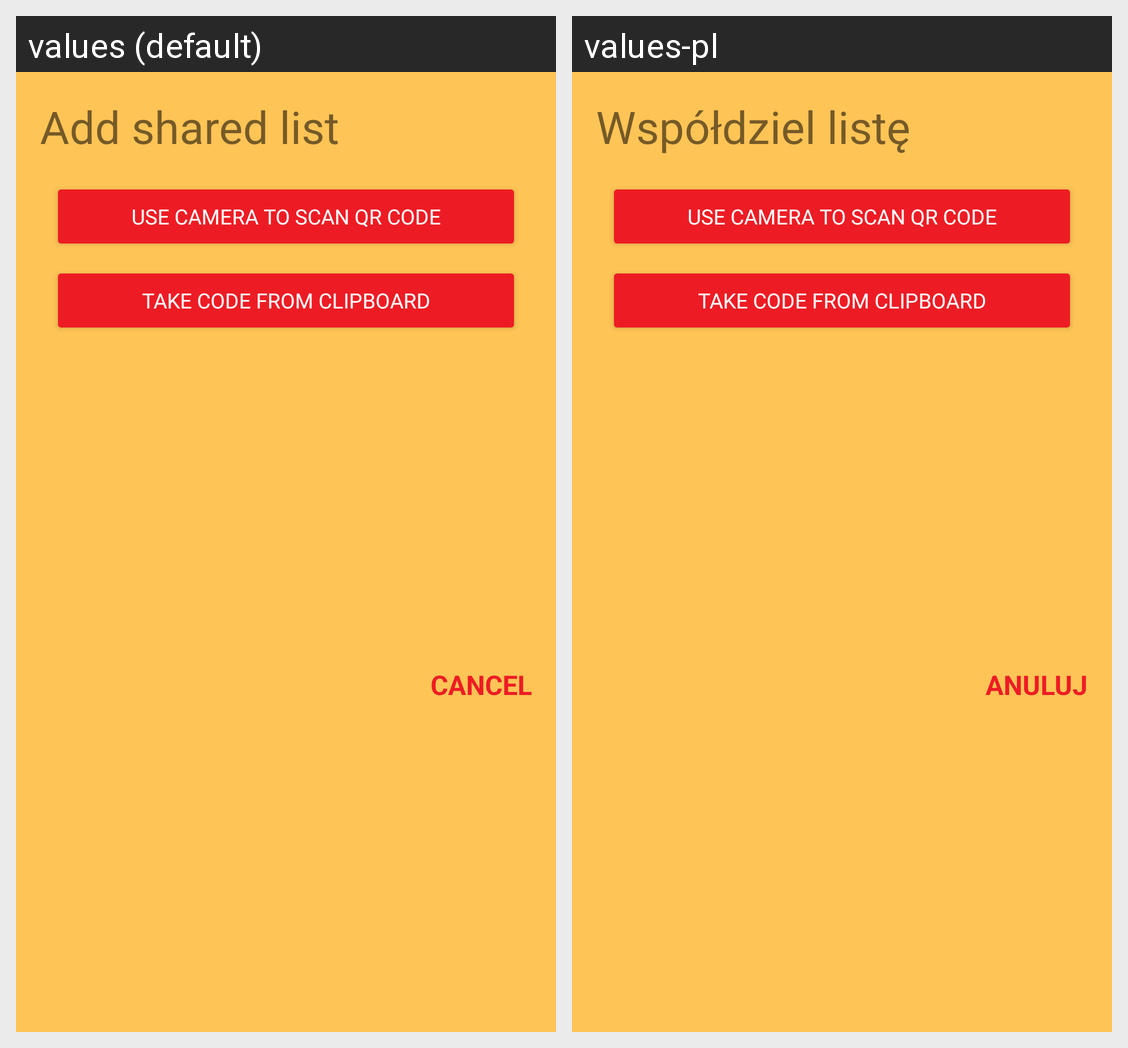

Strings drawn on this Android screen and how each of the app's shown locales translates them:
Android screen res/layout/dialog_add_shared.xml rendered under 2 locales, left to right: values (default), values-pl. Device: Nexus 5 (rendered at 1080×1920; each locale shown at half size, 540×960, under a caption strip naming it); theme Theme.MyAppTheme.
Strings drawn on this screen, with the default value and each locale's value (text and hints the layout hard-codes, and strings that could not be matched under every locale, appear in the picture but are not listed):

add_shared_list
  values: Add shared list
  values-pl: Współdziel listę

cancel
  values: Cancel
  values-pl: Anuluj
